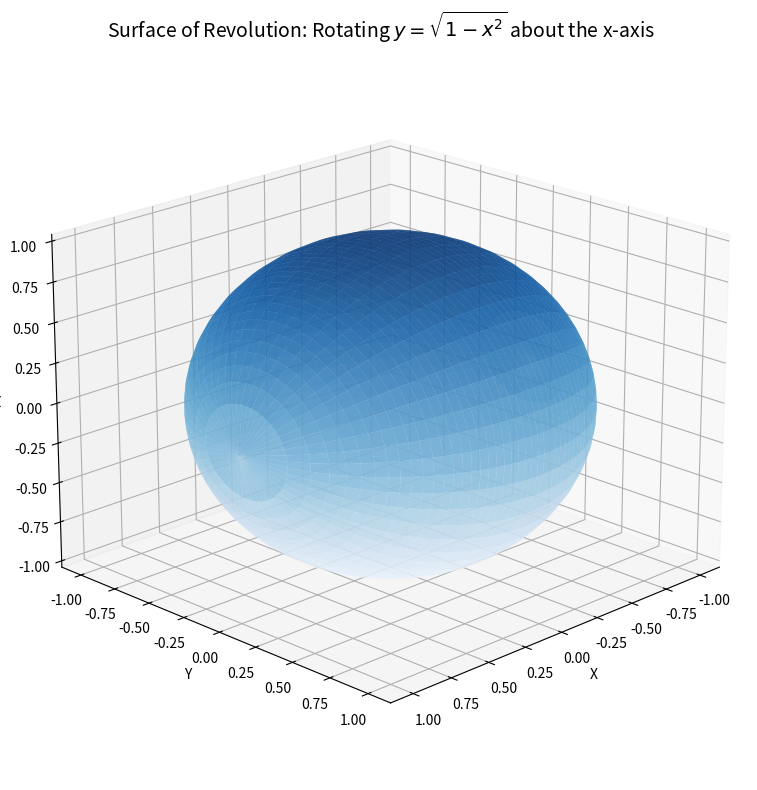

Source code (Python):
"""
旋转曲面（Surfaces of Revolution）的参数化表示方法
latex: x=x,\ y=f(x)\cos\theta,\ z=f(x)\sin\theta
"""
import numpy as np
import matplotlib.pyplot as plt
from mpl_toolkits.mplot3d import Axes3D

# 参数范围
x = np.linspace(-1, 1, 50)        # x 从 -1 到 1
theta = np.linspace(0, 2*np.pi, 50)  # θ 从 0 到 2π
X, Theta = np.meshgrid(x, theta)

# 定义 f(x)
f_x = np.sqrt(1 - X**2)  # 上半圆

# 计算旋转曲面的坐标
Y = f_x * np.cos(Theta)
Z = f_x * np.sin(Theta)

# 创建图形
fig = plt.figure(figsize=(10, 8))
ax = fig.add_subplot(111, projection='3d')

# 绘制曲面
surf = ax.plot_surface(X, Y, Z, cmap='Blues', alpha=0.7, edgecolor='none')
ax.set_xlabel('X')
ax.set_ylabel('Y')
ax.set_zlabel('Z')
ax.set_title('Surface of Revolution: Rotating $y = \\sqrt{1 - x^2}$ about the x-axis', fontsize=14)

# 设置视角
ax.view_init(elev=20, azim=45)

# 添加网格线（可选）
ax.grid(True)

plt.tight_layout()
plt.show()
